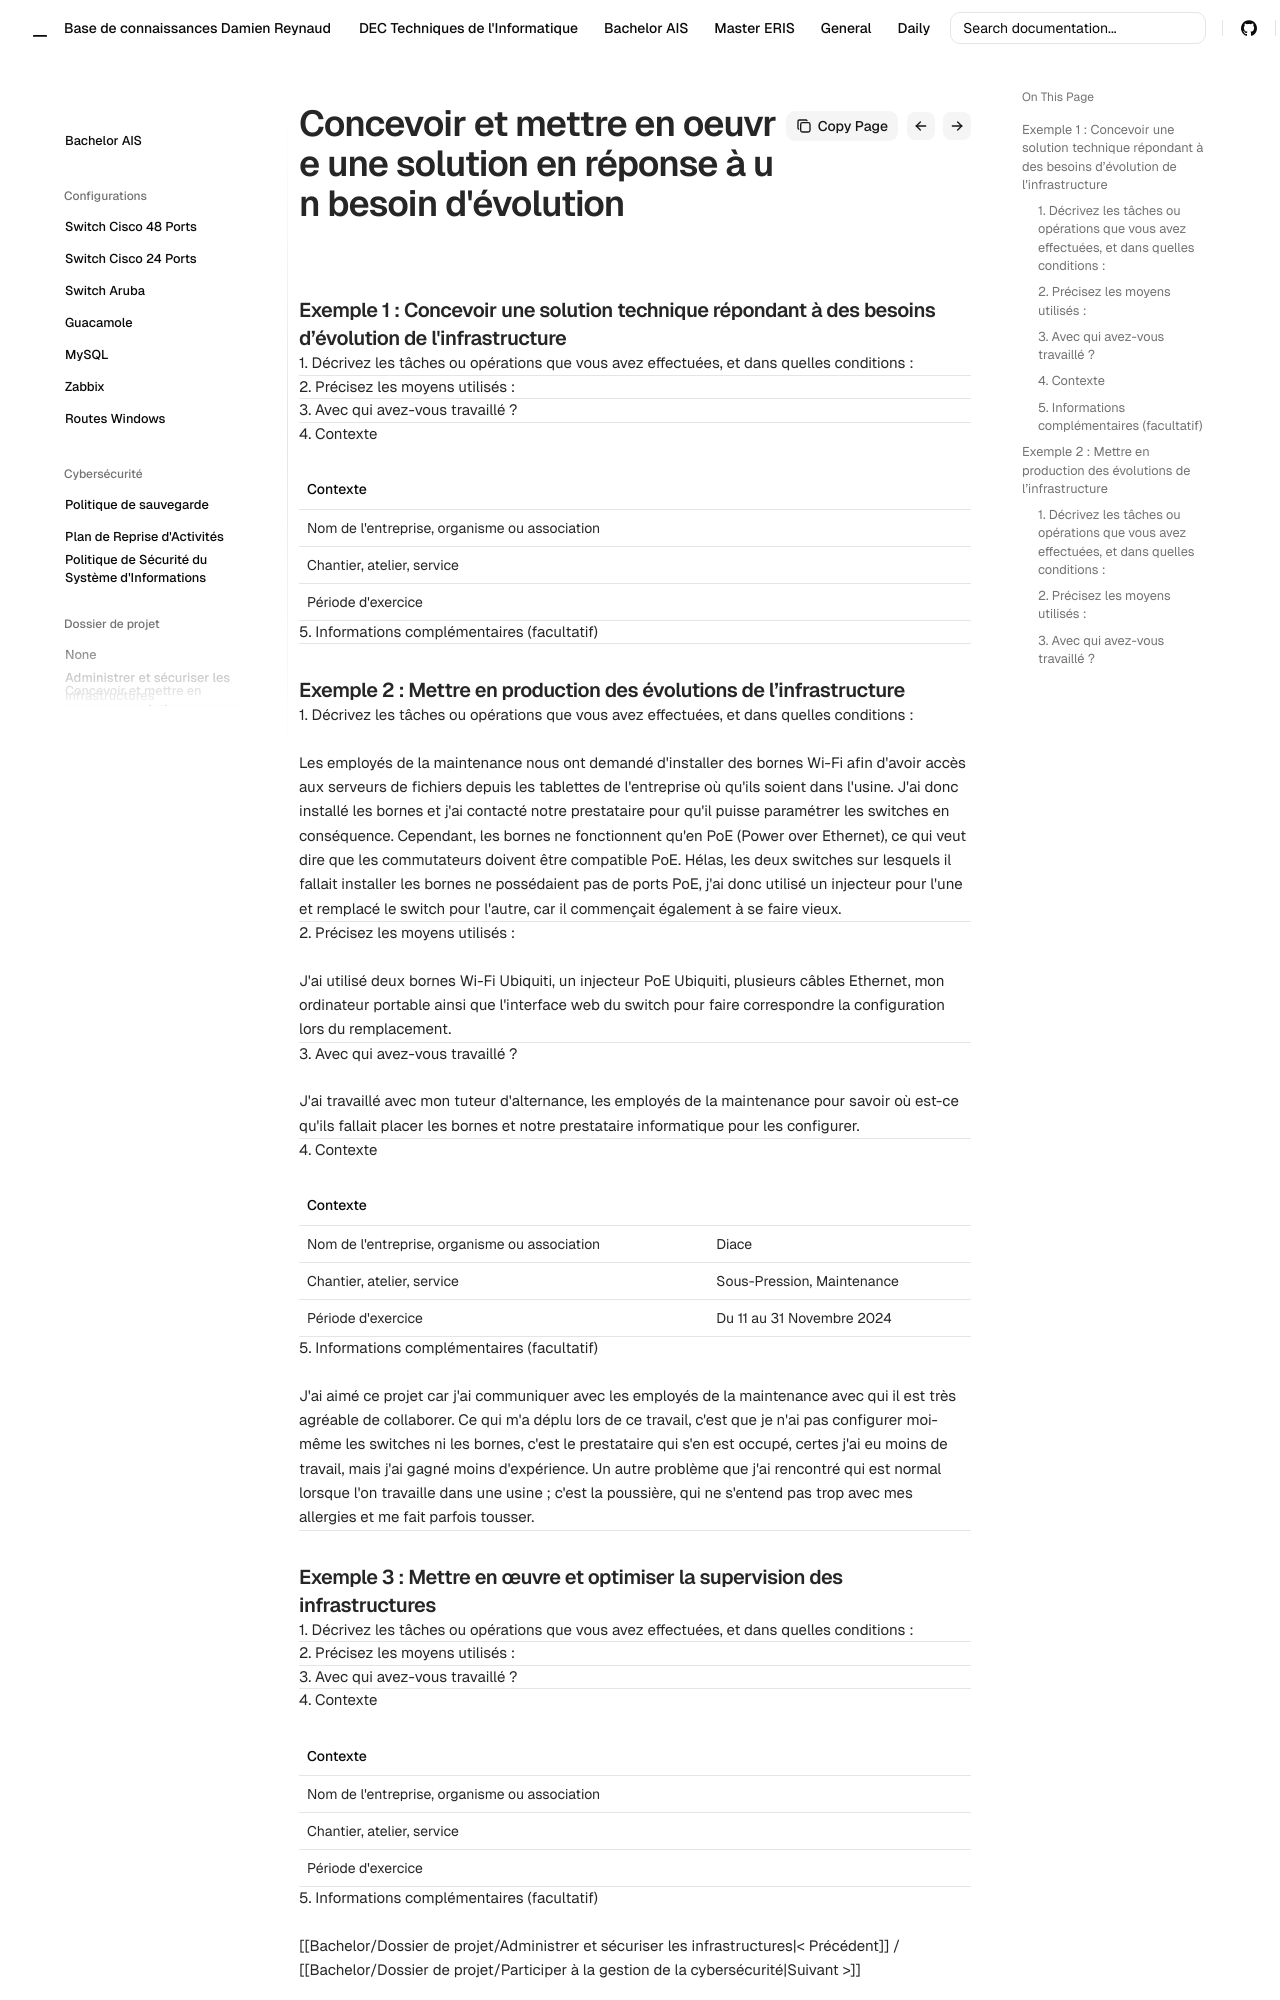

repository: Coockiepickle/Knowledge-Base · page: ais/dossier-projet/bloc-2/index.html · generator: mkdocs

### Exemple 1 : Concevoir une solution technique répondant à des besoins d’évolution de l'infrastructure

##### 1. Décrivez les tâches ou opérations que vous avez effectuées, et dans quelles conditions :


---

##### 2. Précisez les moyens utilisés :


---

##### 3. Avec qui avez-vous travaillé ?


---

##### 4. Contexte

| Contexte                                      |     |
| --------------------------------------------- | --- |
| Nom de l'entreprise, organisme ou association |     |
| Chantier, atelier, service                    |     |
| Période d'exercice                            |     |

---

##### 5. Informations complémentaires (facultatif)



---
### Exemple 2 : Mettre en production des évolutions de l’infrastructure

##### 1. Décrivez les tâches ou opérations que vous avez effectuées, et dans quelles conditions :
Les employés de la maintenance nous ont demandé d'installer des bornes Wi-Fi afin d'avoir accès aux serveurs de fichiers depuis les tablettes de l'entreprise où qu'ils soient dans l'usine.
J'ai donc installé les bornes et j'ai contacté notre prestataire pour qu'il puisse paramétrer les switches en conséquence.
Cependant, les bornes ne fonctionnent qu'en PoE (Power over Ethernet), ce qui veut dire que les commutateurs doivent être compatible PoE. Hélas, les deux switches sur lesquels il fallait installer les bornes ne possédaient pas de ports PoE, j'ai donc utilisé un injecteur pour l'une et remplacé le switch pour l'autre, car il commençait également à se faire vieux.

---

##### 2. Précisez les moyens utilisés :
J'ai utilisé deux bornes Wi-Fi Ubiquiti, un injecteur PoE Ubiquiti, plusieurs câbles Ethernet, mon ordinateur portable ainsi que l'interface web du switch pour faire correspondre la configuration lors du remplacement.

---

##### 3. Avec qui avez-vous travaillé ?
J'ai travaillé avec mon tuteur d'alternance, les employés de la maintenance pour savoir où est-ce qu'ils fallait placer les bornes et notre prestataire informatique pour les configurer.

---

##### 4. Contexte

| Contexte                                      |                            |
| --------------------------------------------- | -------------------------- |
| Nom de l'entreprise, organisme ou association | Diace                      |
| Chantier, atelier, service                    | Sous-Pression, Maintenance |
| Période d'exercice                            | Du 11 au 31 Novembre 2024  |

---

##### 5. Informations complémentaires (facultatif)
J'ai aimé ce projet car j'ai communiquer avec les employés de la maintenance avec qui il est très agréable de collaborer.
Ce qui m'a déplu lors de ce travail, c'est que je n'ai pas configurer moi-même les switches ni les bornes, c'est le prestataire qui s'en est occupé, certes j'ai eu moins de travail, mais j'ai gagné moins d'expérience.
Un autre problème que j'ai rencontré qui est normal lorsque l'on travaille dans une usine ; c'est la poussière, qui ne s'entend pas trop avec mes allergies et me fait parfois tousser.

---
### Exemple 3 : Mettre en œuvre et optimiser la supervision des infrastructures

##### 1. Décrivez les tâches ou opérations que vous avez effectuées, et dans quelles conditions :


---

##### 2. Précisez les moyens utilisés :


---

##### 3. Avec qui avez-vous travaillé ?


---
